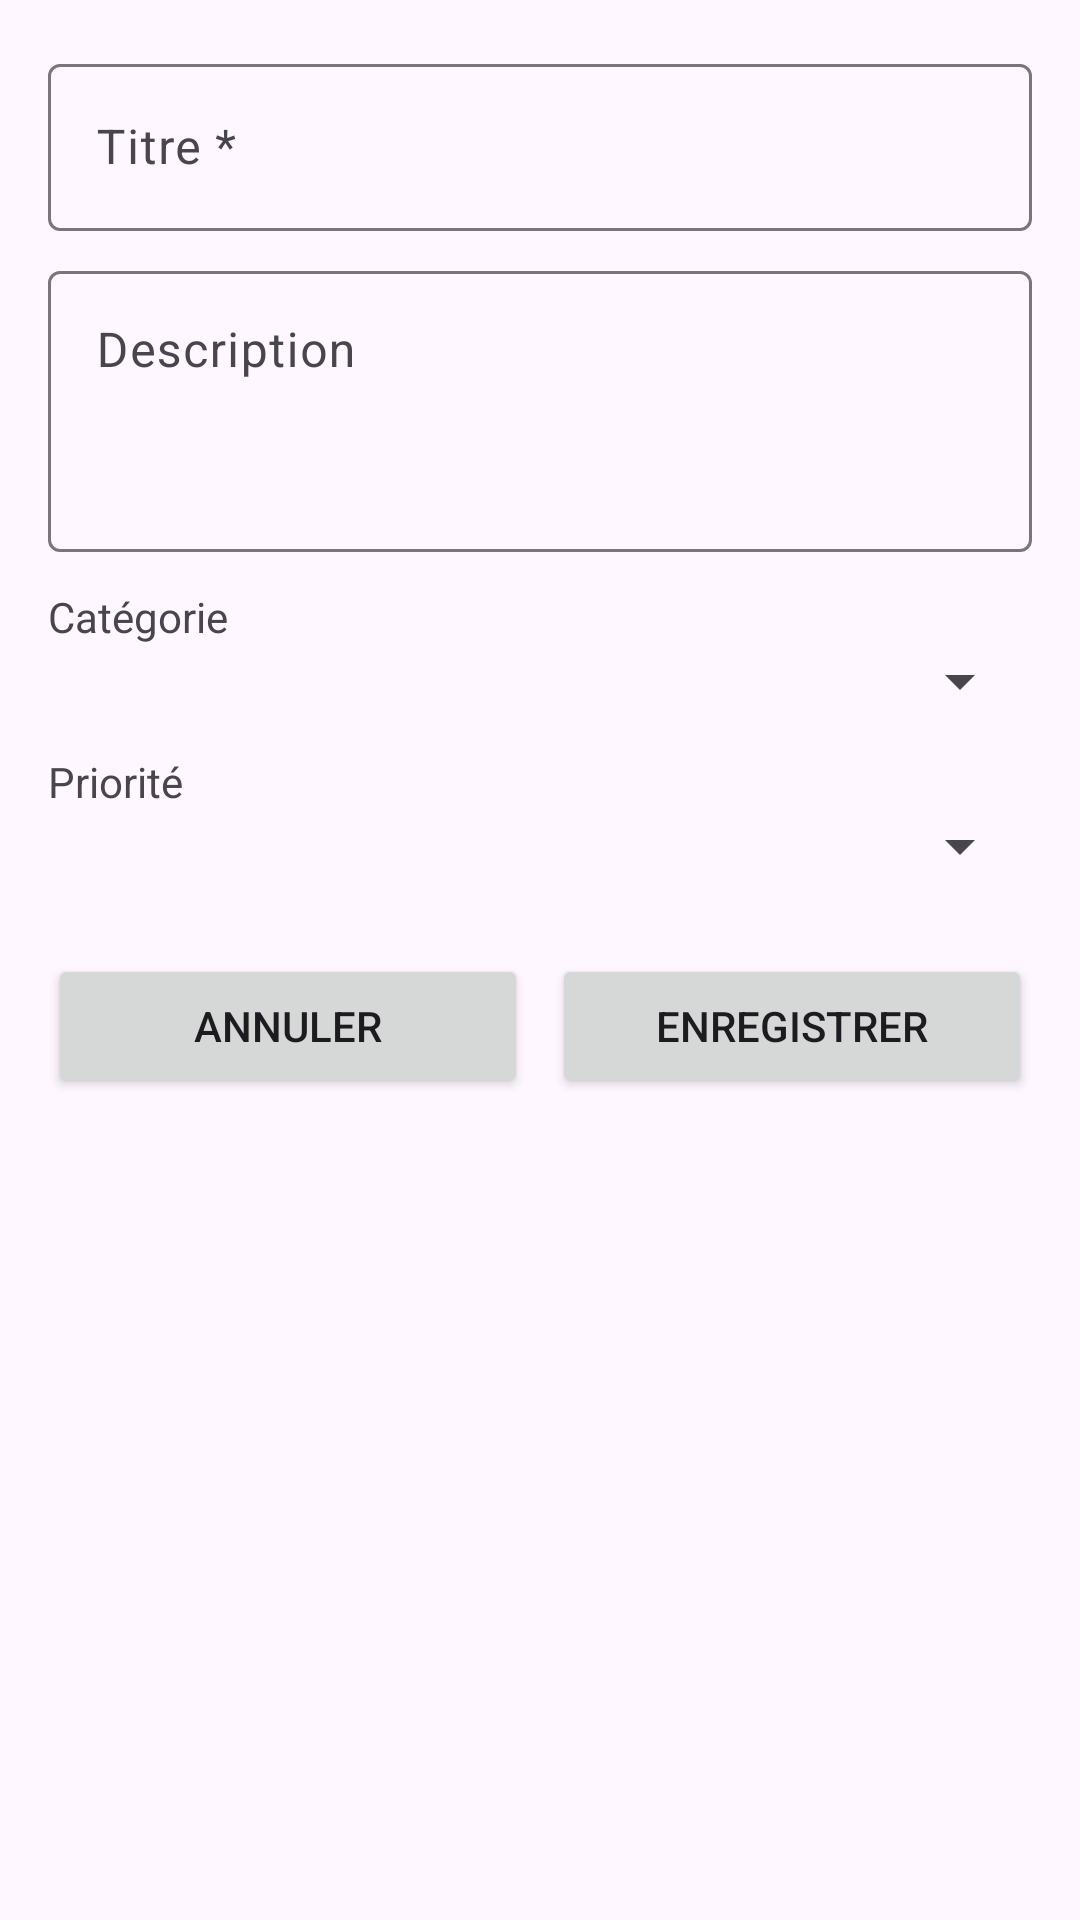

Here is an Android app screen rendered from its layout file. Give the layout XML and the strings, colors and styles it references.
<!-- AndroidManifest.xml: application theme Theme.ListeDeTaches -->
<!-- res/layout/activity_task_form.xml -->
<?xml version="1.0" encoding="utf-8"?>
<LinearLayout
    xmlns:android="http://schemas.android.com/apk/res/android"
    android:layout_width="match_parent"
    android:layout_height="match_parent"
    android:orientation="vertical"
    android:padding="16dp">

    <com.google.android.material.textfield.TextInputLayout
        android:layout_width="match_parent"
        android:layout_height="wrap_content"
        android:hint="Titre *">

        <com.google.android.material.textfield.TextInputEditText
            android:id="@+id/etTitle"
            android:layout_width="match_parent"
            android:layout_height="wrap_content"/>

    </com.google.android.material.textfield.TextInputLayout>

    <com.google.android.material.textfield.TextInputLayout
        android:layout_width="match_parent"
        android:layout_height="wrap_content"
        android:hint="Description"
        android:layout_marginTop="8dp">

        <com.google.android.material.textfield.TextInputEditText
            android:id="@+id/etDescription"
            android:layout_width="match_parent"
            android:layout_height="wrap_content"
            android:minLines="3"
            android:gravity="top"/>

    </com.google.android.material.textfield.TextInputLayout>

    <TextView
        android:layout_width="wrap_content"
        android:layout_height="wrap_content"
        android:text="Catégorie"
        android:layout_marginTop="12dp"/>

    <Spinner
        android:id="@+id/spinnerCategory"
        android:layout_width="match_parent"
        android:layout_height="wrap_content"/>

    <TextView
        android:layout_width="wrap_content"
        android:layout_height="wrap_content"
        android:text="Priorité"
        android:layout_marginTop="12dp"/>

    <Spinner
        android:id="@+id/spinnerPriority"
        android:layout_width="match_parent"
        android:layout_height="wrap_content"/>

    <LinearLayout
        android:layout_width="match_parent"
        android:layout_height="wrap_content"
        android:orientation="horizontal"
        android:layout_marginTop="24dp">

        <Button
            android:id="@+id/btnCancel"
            android:layout_width="0dp"
            android:layout_height="wrap_content"
            android:layout_weight="1"
            android:text="Annuler"
            android:layout_marginEnd="8dp"/>

        <Button
            android:id="@+id/btnSave"
            android:layout_width="0dp"
            android:layout_height="wrap_content"
            android:layout_weight="1"
            android:text="Enregistrer"/>

    </LinearLayout>

</LinearLayout>
<!-- resources referenced by this layout -->
<resources>
  <style name="Theme.ListeDeTaches" parent="Base.Theme.ListeDeTaches" />
  <style name="Base.Theme.ListeDeTaches" parent="Theme.Material3.DayNight.NoActionBar">
          
          
      </style>
</resources>
